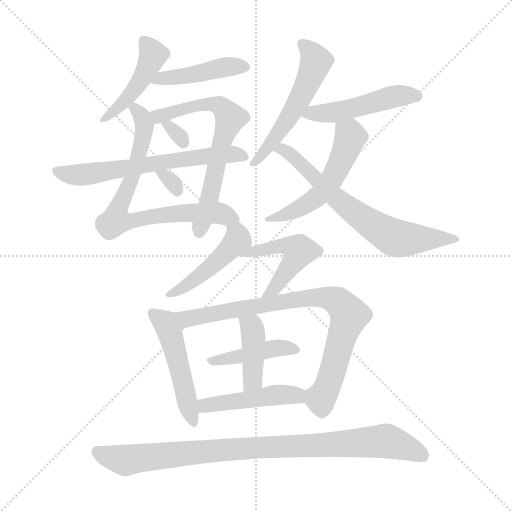
t = 0.00 s
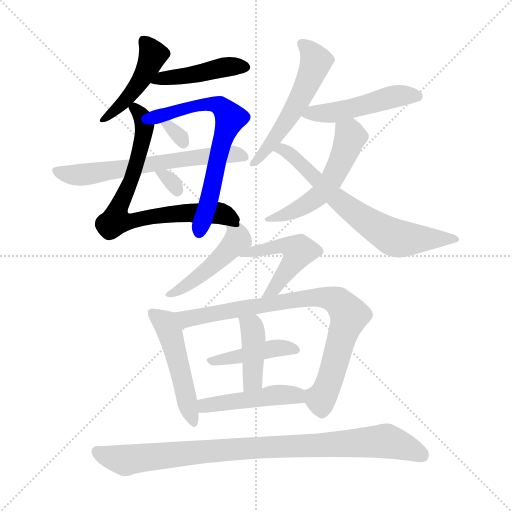
t = 2.62 s
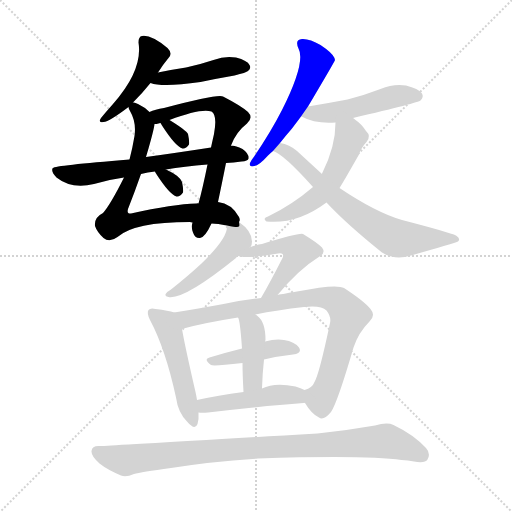
t = 5.24 s
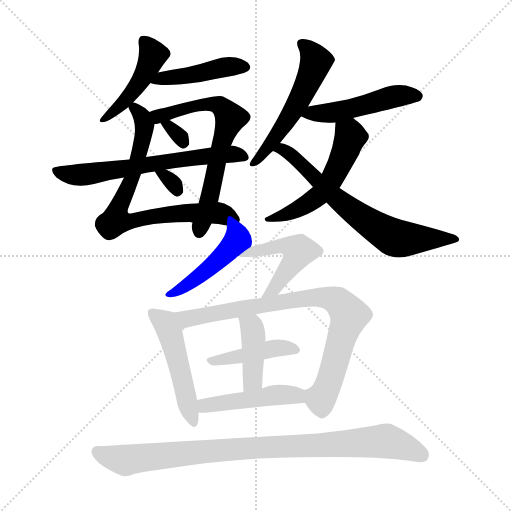
t = 7.86 s
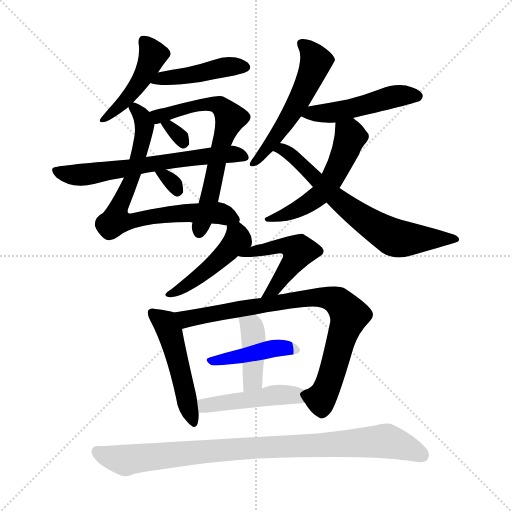
t = 10.48 s
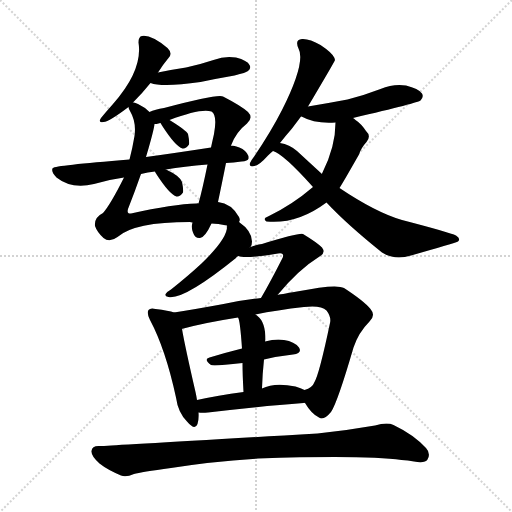
t = 13.10 s

The animated SVG that drew these frames (rendered in a browser with its animation timeline set to each time). Animation: 19 CSS @keyframes rules; one cycle of 13.10 s.

<svg version="1.1" viewBox="0 0 1024 1024" xmlns="http://www.w3.org/2000/svg">
  <g stroke="lightgray" stroke-dasharray="1,1" stroke-width="1" transform="scale(4, 4)">
    <line x1="0" y1="0" x2="256" y2="256"></line>
    <line x1="256" y1="0" x2="0" y2="256"></line>
    <line x1="128" y1="0" x2="128" y2="256"></line>
    <line x1="0" y1="128" x2="256" y2="128"></line>
  </g>
<g transform="scale(1, -1) translate(0, -900)">
   <style type="text/css">
    @keyframes keyframes0 {
      from {
       stroke: blue;
       stroke-dashoffset: 450;
       stroke-width: 128;
       }
       59% {
       animation-timing-function: step-end;
       stroke: blue;
       stroke-dashoffset: 0;
       stroke-width: 128;
       }
       to {
       stroke: black;
       stroke-width: 1024;
       }
       }
       #make-me-a-hanzi-animation-0 {
         animation: keyframes0 0.616211s both;
         animation-delay: 0.000000s;
         animation-timing-function: linear;
       }
    @keyframes keyframes1 {
      from {
       stroke: blue;
       stroke-dashoffset: 440;
       stroke-width: 128;
       }
       59% {
       animation-timing-function: step-end;
       stroke: blue;
       stroke-dashoffset: 0;
       stroke-width: 128;
       }
       to {
       stroke: black;
       stroke-width: 1024;
       }
       }
       #make-me-a-hanzi-animation-1 {
         animation: keyframes1 0.608073s both;
         animation-delay: 0.616211s;
         animation-timing-function: linear;
       }
    @keyframes keyframes2 {
      from {
       stroke: blue;
       stroke-dashoffset: 736;
       stroke-width: 128;
       }
       71% {
       animation-timing-function: step-end;
       stroke: blue;
       stroke-dashoffset: 0;
       stroke-width: 128;
       }
       to {
       stroke: black;
       stroke-width: 1024;
       }
       }
       #make-me-a-hanzi-animation-2 {
         animation: keyframes2 0.848958s both;
         animation-delay: 1.224284s;
         animation-timing-function: linear;
       }
    @keyframes keyframes3 {
      from {
       stroke: blue;
       stroke-dashoffset: 662;
       stroke-width: 128;
       }
       68% {
       animation-timing-function: step-end;
       stroke: blue;
       stroke-dashoffset: 0;
       stroke-width: 128;
       }
       to {
       stroke: black;
       stroke-width: 1024;
       }
       }
       #make-me-a-hanzi-animation-3 {
         animation: keyframes3 0.788737s both;
         animation-delay: 2.073242s;
         animation-timing-function: linear;
       }
    @keyframes keyframes4 {
      from {
       stroke: blue;
       stroke-dashoffset: 314;
       stroke-width: 128;
       }
       51% {
       animation-timing-function: step-end;
       stroke: blue;
       stroke-dashoffset: 0;
       stroke-width: 128;
       }
       to {
       stroke: black;
       stroke-width: 1024;
       }
       }
       #make-me-a-hanzi-animation-4 {
         animation: keyframes4 0.505534s both;
         animation-delay: 2.861979s;
         animation-timing-function: linear;
       }
    @keyframes keyframes5 {
      from {
       stroke: blue;
       stroke-dashoffset: 639;
       stroke-width: 128;
       }
       68% {
       animation-timing-function: step-end;
       stroke: blue;
       stroke-dashoffset: 0;
       stroke-width: 128;
       }
       to {
       stroke: black;
       stroke-width: 1024;
       }
       }
       #make-me-a-hanzi-animation-5 {
         animation: keyframes5 0.770020s both;
         animation-delay: 3.367513s;
         animation-timing-function: linear;
       }
    @keyframes keyframes6 {
      from {
       stroke: blue;
       stroke-dashoffset: 313;
       stroke-width: 128;
       }
       50% {
       animation-timing-function: step-end;
       stroke: blue;
       stroke-dashoffset: 0;
       stroke-width: 128;
       }
       to {
       stroke: black;
       stroke-width: 1024;
       }
       }
       #make-me-a-hanzi-animation-6 {
         animation: keyframes6 0.504720s both;
         animation-delay: 4.137533s;
         animation-timing-function: linear;
       }
    @keyframes keyframes7 {
      from {
       stroke: blue;
       stroke-dashoffset: 540;
       stroke-width: 128;
       }
       64% {
       animation-timing-function: step-end;
       stroke: blue;
       stroke-dashoffset: 0;
       stroke-width: 128;
       }
       to {
       stroke: black;
       stroke-width: 1024;
       }
       }
       #make-me-a-hanzi-animation-7 {
         animation: keyframes7 0.689453s both;
         animation-delay: 4.642253s;
         animation-timing-function: linear;
       }
    @keyframes keyframes8 {
      from {
       stroke: blue;
       stroke-dashoffset: 485;
       stroke-width: 128;
       }
       61% {
       animation-timing-function: step-end;
       stroke: blue;
       stroke-dashoffset: 0;
       stroke-width: 128;
       }
       to {
       stroke: black;
       stroke-width: 1024;
       }
       }
       #make-me-a-hanzi-animation-8 {
         animation: keyframes8 0.644694s both;
         animation-delay: 5.331706s;
         animation-timing-function: linear;
       }
    @keyframes keyframes9 {
      from {
       stroke: blue;
       stroke-dashoffset: 531;
       stroke-width: 128;
       }
       63% {
       animation-timing-function: step-end;
       stroke: blue;
       stroke-dashoffset: 0;
       stroke-width: 128;
       }
       to {
       stroke: black;
       stroke-width: 1024;
       }
       }
       #make-me-a-hanzi-animation-9 {
         animation: keyframes9 0.682129s both;
         animation-delay: 5.976400s;
         animation-timing-function: linear;
       }
    @keyframes keyframes10 {
      from {
       stroke: blue;
       stroke-dashoffset: 678;
       stroke-width: 128;
       }
       69% {
       animation-timing-function: step-end;
       stroke: blue;
       stroke-dashoffset: 0;
       stroke-width: 128;
       }
       to {
       stroke: black;
       stroke-width: 1024;
       }
       }
       #make-me-a-hanzi-animation-10 {
         animation: keyframes10 0.801758s both;
         animation-delay: 6.658529s;
         animation-timing-function: linear;
       }
    @keyframes keyframes11 {
      from {
       stroke: blue;
       stroke-dashoffset: 459;
       stroke-width: 128;
       }
       60% {
       animation-timing-function: step-end;
       stroke: blue;
       stroke-dashoffset: 0;
       stroke-width: 128;
       }
       to {
       stroke: black;
       stroke-width: 1024;
       }
       }
       #make-me-a-hanzi-animation-11 {
         animation: keyframes11 0.623535s both;
         animation-delay: 7.460286s;
         animation-timing-function: linear;
       }
    @keyframes keyframes12 {
      from {
       stroke: blue;
       stroke-dashoffset: 483;
       stroke-width: 128;
       }
       61% {
       animation-timing-function: step-end;
       stroke: blue;
       stroke-dashoffset: 0;
       stroke-width: 128;
       }
       to {
       stroke: black;
       stroke-width: 1024;
       }
       }
       #make-me-a-hanzi-animation-12 {
         animation: keyframes12 0.643066s both;
         animation-delay: 8.083822s;
         animation-timing-function: linear;
       }
    @keyframes keyframes13 {
      from {
       stroke: blue;
       stroke-dashoffset: 494;
       stroke-width: 128;
       }
       62% {
       animation-timing-function: step-end;
       stroke: blue;
       stroke-dashoffset: 0;
       stroke-width: 128;
       }
       to {
       stroke: black;
       stroke-width: 1024;
       }
       }
       #make-me-a-hanzi-animation-13 {
         animation: keyframes13 0.652018s both;
         animation-delay: 8.726888s;
         animation-timing-function: linear;
       }
    @keyframes keyframes14 {
      from {
       stroke: blue;
       stroke-dashoffset: 821;
       stroke-width: 128;
       }
       73% {
       animation-timing-function: step-end;
       stroke: blue;
       stroke-dashoffset: 0;
       stroke-width: 128;
       }
       to {
       stroke: black;
       stroke-width: 1024;
       }
       }
       #make-me-a-hanzi-animation-14 {
         animation: keyframes14 0.918132s both;
         animation-delay: 9.378906s;
         animation-timing-function: linear;
       }
    @keyframes keyframes15 {
      from {
       stroke: blue;
       stroke-dashoffset: 423;
       stroke-width: 128;
       }
       58% {
       animation-timing-function: step-end;
       stroke: blue;
       stroke-dashoffset: 0;
       stroke-width: 128;
       }
       to {
       stroke: black;
       stroke-width: 1024;
       }
       }
       #make-me-a-hanzi-animation-15 {
         animation: keyframes15 0.594238s both;
         animation-delay: 10.297038s;
         animation-timing-function: linear;
       }
    @keyframes keyframes16 {
      from {
       stroke: blue;
       stroke-dashoffset: 410;
       stroke-width: 128;
       }
       57% {
       animation-timing-function: step-end;
       stroke: blue;
       stroke-dashoffset: 0;
       stroke-width: 128;
       }
       to {
       stroke: black;
       stroke-width: 1024;
       }
       }
       #make-me-a-hanzi-animation-16 {
         animation: keyframes16 0.583659s both;
         animation-delay: 10.891276s;
         animation-timing-function: linear;
       }
    @keyframes keyframes17 {
      from {
       stroke: blue;
       stroke-dashoffset: 470;
       stroke-width: 128;
       }
       60% {
       animation-timing-function: step-end;
       stroke: blue;
       stroke-dashoffset: 0;
       stroke-width: 128;
       }
       to {
       stroke: black;
       stroke-width: 1024;
       }
       }
       #make-me-a-hanzi-animation-17 {
         animation: keyframes17 0.632487s both;
         animation-delay: 11.474935s;
         animation-timing-function: linear;
       }
    @keyframes keyframes18 {
      from {
       stroke: blue;
       stroke-dashoffset: 915;
       stroke-width: 128;
       }
       75% {
       animation-timing-function: step-end;
       stroke: blue;
       stroke-dashoffset: 0;
       stroke-width: 128;
       }
       to {
       stroke: black;
       stroke-width: 1024;
       }
       }
       #make-me-a-hanzi-animation-18 {
         animation: keyframes18 0.994629s both;
         animation-delay: 12.107422s;
         animation-timing-function: linear;
       }
</style>
<path d="M 266.0 695.0 Q 285.0 714.0 301.0 734.0 L 316.0 755.0 Q 326.0 771.0 337.0 784.0 Q 346.0 793.0 335.0 804.0 Q 302.0 831.0 284.0 828.0 Q 277.0 827.0 277.0 815.0 Q 286.0 760.0 226.0 692.0 Q 210.0 674.0 202.0 664.0 Q 195.0 654.0 207.0 656.0 Q 219.0 657.0 257.0 686.0 L 266.0 695.0 Z" fill="lightgray"></path> 
<path d="M 301.0 734.0 Q 325.0 725.0 401.0 736.0 Q 434.0 743.0 469.0 749.0 Q 493.0 755.0 496.0 758.0 Q 503.0 764.0 499.0 770.0 Q 495.0 779.0 472.0 785.0 Q 450.0 789.0 427.0 780.0 Q 400.0 771.0 372.0 765.0 Q 345.0 761.0 316.0 755.0 C 287.0 749.0 272.0 742.0 301.0 734.0 Z" fill="lightgray"></path> 
<path d="M 478.0 456.0 Q 481.0 460.0 478.0 466.0 Q 463.0 493.0 436.0 496.0 L 397.0 493.0 Q 396.0 494.0 393.0 493.0 Q 347.0 492.0 262.0 473.0 Q 253.0 472.0 256.0 482.0 Q 269.0 515.0 282.0 552.0 L 292.0 586.0 Q 308.0 640.0 309.0 652.0 C 312.0 666.0 312.0 666.0 299.0 676.0 Q 289.0 686.0 276.0 692.0 Q 269.0 696.0 266.0 695.0 C 251.0 701.0 251.0 701.0 257.0 686.0 Q 257.0 683.0 260.0 678.0 Q 273.0 656.0 269.0 628.0 Q 265.0 604.0 259.0 581.0 L 248.0 545.0 Q 221.0 491.0 206.0 474.0 Q 188.0 465.0 190.0 448.0 Q 194.0 436.0 207.0 424.0 Q 219.0 414.0 235.0 426.0 Q 268.0 456.0 380.0 456.0 Q 381.0 456.0 385.0 455.0 L 423.0 453.0 Q 435.0 453.0 454.0 449.0 C 480.0 444.0 480.0 444.0 478.0 456.0 Z" fill="lightgray"></path> 
<path d="M 436.0 496.0 Q 443.0 529.0 452.0 574.0 L 462.0 609.0 Q 472.0 636.0 494.0 653.0 Q 507.0 665.0 496.0 676.0 Q 483.0 688.0 446.0 707.0 Q 437.0 713.0 328.0 684.0 Q 310.0 681.0 299.0 676.0 C 271.0 666.0 280.0 647.0 309.0 652.0 Q 313.0 652.0 317.0 653.0 Q 318.0 654.0 321.0 654.0 L 339.0 660.0 Q 402.0 684.0 423.0 677.0 Q 435.0 670.0 428.0 632.0 Q 425.0 619.0 422.0 605.0 L 415.0 571.0 Q 405.0 522.0 397.0 493.0 L 385.0 455.0 Q 382.0 445.0 386.0 435.0 Q 390.0 423.0 400.0 424.0 Q 410.0 425.0 423.0 453.0 L 436.0 496.0 Z" fill="lightgray"></path> 
<path d="M 324.0 649.0 Q 351.0 607.0 365.0 603.0 Q 372.0 602.0 378.0 611.0 Q 379.0 618.0 376.0 632.0 Q 373.0 639.0 339.0 660.0 C 314.0 676.0 304.0 679.0 321.0 654.0 Q 322.0 653.0 324.0 649.0 Z" fill="lightgray"></path> 
<path d="M 452.0 574.0 Q 467.0 575.0 483.0 577.0 Q 496.0 578.0 497.0 583.0 Q 498.0 593.0 485.0 602.0 Q 472.0 609.0 462.0 609.0 L 422.0 605.0 Q 344.0 593.0 292.0 586.0 L 259.0 581.0 Q 109.0 569.0 106.0 564.0 Q 105.0 564.0 105.0 563.0 Q 102.0 556.0 113.0 545.0 Q 143.0 521.0 188.0 532.0 Q 218.0 541.0 248.0 545.0 L 282.0 552.0 Q 295.0 556.0 310.0 557.0 L 332.0 561.0 Q 368.0 567.0 415.0 571.0 L 452.0 574.0 Z" fill="lightgray"></path> 
<path d="M 312.0 553.0 Q 339.0 511.0 353.0 507.0 Q 360.0 506.0 366.0 515.0 Q 367.0 522.0 364.0 536.0 Q 360.0 548.0 332.0 561.0 C 305.0 574.0 303.0 575.0 310.0 557.0 Q 310.0 556.0 312.0 553.0 Z" fill="lightgray"></path> 
<path d="M 616.0 687.0 Q 670.0 778.0 670.0 780.0 Q 669.0 783.0 669.0 784.0 Q 665.0 794.0 641.0 810.0 Q 619.0 823.0 604.0 822.0 Q 589.0 821.0 597.0 803.0 Q 612.0 776.0 564.0 680.0 Q 542.0 637.0 509.0 588.0 Q 502.0 579.0 500.0 574.0 Q 497.0 565.0 509.0 568.0 Q 518.0 569.0 536.0 589.0 Q 540.0 593.0 546.0 598.0 L 560.0 614.0 Q 570.0 627.0 584.0 643.0 Q 593.0 655.0 602.0 667.0 L 616.0 687.0 Z" fill="lightgray"></path> 
<path d="M 706.0 664.0 Q 838.0 695.0 841.0 699.0 Q 848.0 706.0 844.0 713.0 Q 837.0 723.0 812.0 729.0 Q 787.0 733.0 761.0 722.0 Q 730.0 710.0 695.0 701.0 Q 658.0 694.0 616.0 687.0 C 586.0 682.0 574.0 679.0 602.0 667.0 L 603.0 667.0 Q 630.0 652.0 671.0 655.0 L 706.0 664.0 Z" fill="lightgray"></path> 
<path d="M 626.0 526.0 Q 584.0 490.0 536.0 467.0 Q 524.0 463.0 533.0 457.0 Q 594.0 451.0 653.0 495.0 L 679.0 524.0 Q 685.0 533.0 718.0 591.0 Q 722.0 604.0 733.0 616.0 Q 743.0 628.0 732.0 638.0 Q 722.0 653.0 711.0 660.0 Q 708.0 663.0 706.0 664.0 C 682.0 682.0 672.0 685.0 671.0 655.0 Q 671.0 607.0 645.0 555.0 Q 644.0 554.0 644.0 552.0 C 637.0 535.0 637.0 535.0 626.0 526.0 Z" fill="lightgray"></path> 
<path d="M 546.0 598.0 Q 567.0 592.0 626.0 526.0 L 653.0 495.0 Q 693.0 452.0 764.0 395.0 Q 789.0 379.0 822.0 389.0 Q 906.0 413.0 916.0 417.0 Q 922.0 423.0 912.0 429.0 Q 900.0 435.0 804.0 460.0 Q 752.0 475.0 679.0 524.0 L 644.0 552.0 Q 620.0 574.0 594.0 598.0 Q 579.0 611.0 560.0 614.0 C 531.0 622.0 519.0 612.0 546.0 598.0 Z" fill="lightgray"></path> 
<path d="M 501.0 406.0 Q 504.0 410.0 504.0 417.0 Q 504.0 438.0 478.0 456.0 C 455.0 473.0 455.0 473.0 454.0 449.0 Q 457.0 425.0 403.0 373.0 Q 376.0 348.0 342.0 321.0 Q 335.0 317.0 332.0 313.0 Q 328.0 307.0 337.0 306.0 Q 368.0 300.0 472.0 384.0 Q 473.0 387.0 477.0 388.0 C 500.0 407.0 500.0 404.0 501.0 406.0 Z" fill="lightgray"></path> 
<path d="M 555.0 310.0 Q 597.0 361.0 639.0 387.0 Q 652.0 394.0 644.0 405.0 Q 634.0 415.0 606.0 432.0 Q 599.0 435.0 524.0 412.0 Q 517.0 412.0 501.0 406.0 C 473.0 396.0 460.0 392.0 477.0 388.0 Q 490.0 382.0 556.0 393.0 Q 563.0 394.0 565.0 392.0 Q 568.0 389.0 564.0 382.0 Q 539.0 333.0 522.0 304.0 C 507.0 278.0 536.0 287.0 555.0 310.0 Z" fill="lightgray"></path> 
<path d="M 348.0 275.0 Q 338.0 279.0 311.0 282.0 Q 301.0 285.0 297.0 280.0 Q 293.0 274.0 300.0 260.0 Q 331.0 202.0 352.0 105.0 Q 356.0 75.0 374.0 57.0 Q 390.0 38.0 395.0 52.0 Q 398.0 62.0 397.0 75.0 L 394.0 100.0 Q 393.0 107.0 391.0 116.0 Q 370.0 207.0 364.0 242.0 C 359.0 272.0 359.0 272.0 348.0 275.0 Z" fill="lightgray"></path> 
<path d="M 610.0 94.0 Q 623.0 72.0 638.0 65.0 Q 647.0 58.0 662.0 76.0 Q 675.0 95.0 707.0 205.0 Q 717.0 235.0 739.0 257.0 Q 752.0 269.0 741.0 282.0 Q 728.0 298.0 688.0 324.0 Q 673.0 333.0 594.0 317.0 Q 558.0 311.0 555.0 310.0 L 522.0 304.0 Q 485.0 300.0 447.0 292.0 Q 393.0 282.0 348.0 275.0 C 318.0 270.0 335.0 234.0 364.0 242.0 Q 364.0 243.0 367.0 243.0 Q 412.0 255.0 476.0 265.0 L 511.0 271.0 Q 554.0 280.0 608.0 286.0 Q 642.0 290.0 653.0 279.0 Q 663.0 266.0 660.0 254.0 Q 638.0 149.0 628.0 134.0 Q 625.0 125.0 609.0 120.0 C 597.0 113.0 597.0 113.0 610.0 94.0 Z" fill="lightgray"></path> 
<path d="M 528.0 181.0 Q 558.0 188.0 586.0 191.0 Q 605.0 194.0 598.0 205.0 Q 589.0 217.0 568.0 220.0 Q 552.0 223.0 530.0 217.0 L 484.0 203.0 Q 448.0 194.0 419.0 185.0 Q 406.0 182.0 422.0 170.0 Q 426.0 167.0 485.0 174.0 L 528.0 181.0 Z" fill="lightgray"></path> 
<path d="M 524.0 123.0 Q 525.0 154.0 528.0 181.0 L 530.0 217.0 Q 530.0 218.0 531.0 220.0 Q 531.0 256.0 515.0 268.0 Q 512.0 271.0 511.0 271.0 C 487.0 289.0 466.0 293.0 476.0 265.0 Q 480.0 261.0 484.0 203.0 L 485.0 174.0 Q 485.0 152.0 487.0 116.0 C 489.0 86.0 523.0 93.0 524.0 123.0 Z" fill="lightgray"></path> 
<path d="M 397.0 75.0 Q 404.0 74.0 416.0 75.0 Q 525.0 88.0 607.0 94.0 Q 608.0 95.0 610.0 94.0 C 640.0 95.0 636.0 107.0 609.0 120.0 Q 602.0 124.0 591.0 127.0 Q 549.0 136.0 524.0 123.0 L 487.0 116.0 Q 435.0 109.0 394.0 100.0 C 365.0 94.0 367.0 77.0 397.0 75.0 Z" fill="lightgray"></path> 
<path d="M 516.0 -17.0 Q 733.0 -10.0 803.0 -20.0 Q 816.0 -20.0 828.0 -23.0 Q 850.0 -27.0 855.0 -19.0 Q 862.0 -7.0 852.0 4.0 Q 827.0 31.0 787.0 50.0 Q 774.0 56.0 750.0 49.0 Q 693.0 39.0 635.0 33.0 Q 224.0 9.0 208.0 8.0 Q 202.0 8.0 197.0 8.0 Q 184.0 8.0 183.0 -2.0 Q 182.0 -12.0 199.0 -27.0 Q 214.0 -39.0 242.0 -51.0 Q 252.0 -55.0 268.0 -48.0 Q 281.0 -44.0 342.0 -36.0 Q 420.0 -23.0 516.0 -17.0 Z" fill="lightgray"></path> 
      <clipPath id="make-me-a-hanzi-clip-0">
      <path d="M 266.0 695.0 Q 285.0 714.0 301.0 734.0 L 316.0 755.0 Q 326.0 771.0 337.0 784.0 Q 346.0 793.0 335.0 804.0 Q 302.0 831.0 284.0 828.0 Q 277.0 827.0 277.0 815.0 Q 286.0 760.0 226.0 692.0 Q 210.0 674.0 202.0 664.0 Q 195.0 654.0 207.0 656.0 Q 219.0 657.0 257.0 686.0 L 266.0 695.0 Z" fill="lightgray"></path>
      </clipPath>
      <path clip-path="url(#make-me-a-hanzi-clip-0)" d="M 289.0 817.0 L 306.0 791.0 L 300.0 773.0 L 252.0 700.0 L 209.0 663.0 " fill="none" id="make-me-a-hanzi-animation-0" stroke-dasharray="322 644" stroke-linecap="round"></path>

      <clipPath id="make-me-a-hanzi-clip-1">
      <path d="M 301.0 734.0 Q 325.0 725.0 401.0 736.0 Q 434.0 743.0 469.0 749.0 Q 493.0 755.0 496.0 758.0 Q 503.0 764.0 499.0 770.0 Q 495.0 779.0 472.0 785.0 Q 450.0 789.0 427.0 780.0 Q 400.0 771.0 372.0 765.0 Q 345.0 761.0 316.0 755.0 C 287.0 749.0 272.0 742.0 301.0 734.0 Z" fill="lightgray"></path>
      </clipPath>
      <path clip-path="url(#make-me-a-hanzi-clip-1)" d="M 306.0 738.0 L 389.0 750.0 L 452.0 767.0 L 487.0 767.0 " fill="none" id="make-me-a-hanzi-animation-1" stroke-dasharray="312 624" stroke-linecap="round"></path>

      <clipPath id="make-me-a-hanzi-clip-2">
      <path d="M 478.0 456.0 Q 481.0 460.0 478.0 466.0 Q 463.0 493.0 436.0 496.0 L 397.0 493.0 Q 396.0 494.0 393.0 493.0 Q 347.0 492.0 262.0 473.0 Q 253.0 472.0 256.0 482.0 Q 269.0 515.0 282.0 552.0 L 292.0 586.0 Q 308.0 640.0 309.0 652.0 C 312.0 666.0 312.0 666.0 299.0 676.0 Q 289.0 686.0 276.0 692.0 Q 269.0 696.0 266.0 695.0 C 251.0 701.0 251.0 701.0 257.0 686.0 Q 257.0 683.0 260.0 678.0 Q 273.0 656.0 269.0 628.0 Q 265.0 604.0 259.0 581.0 L 248.0 545.0 Q 221.0 491.0 206.0 474.0 Q 188.0 465.0 190.0 448.0 Q 194.0 436.0 207.0 424.0 Q 219.0 414.0 235.0 426.0 Q 268.0 456.0 380.0 456.0 Q 381.0 456.0 385.0 455.0 L 423.0 453.0 Q 435.0 453.0 454.0 449.0 C 480.0 444.0 480.0 444.0 478.0 456.0 Z" fill="lightgray"></path>
      </clipPath>
      <path clip-path="url(#make-me-a-hanzi-clip-2)" d="M 267.0 685.0 L 283.0 668.0 L 289.0 645.0 L 281.0 600.0 L 261.0 535.0 L 237.0 485.0 L 235.0 461.0 L 264.0 457.0 L 339.0 472.0 L 438.0 474.0 L 470.0 461.0 " fill="none" id="make-me-a-hanzi-animation-2" stroke-dasharray="608 1216" stroke-linecap="round"></path>

      <clipPath id="make-me-a-hanzi-clip-3">
      <path d="M 436.0 496.0 Q 443.0 529.0 452.0 574.0 L 462.0 609.0 Q 472.0 636.0 494.0 653.0 Q 507.0 665.0 496.0 676.0 Q 483.0 688.0 446.0 707.0 Q 437.0 713.0 328.0 684.0 Q 310.0 681.0 299.0 676.0 C 271.0 666.0 280.0 647.0 309.0 652.0 Q 313.0 652.0 317.0 653.0 Q 318.0 654.0 321.0 654.0 L 339.0 660.0 Q 402.0 684.0 423.0 677.0 Q 435.0 670.0 428.0 632.0 Q 425.0 619.0 422.0 605.0 L 415.0 571.0 Q 405.0 522.0 397.0 493.0 L 385.0 455.0 Q 382.0 445.0 386.0 435.0 Q 390.0 423.0 400.0 424.0 Q 410.0 425.0 423.0 453.0 L 436.0 496.0 Z" fill="lightgray"></path>
      </clipPath>
      <path clip-path="url(#make-me-a-hanzi-clip-3)" d="M 307.0 672.0 L 318.0 668.0 L 388.0 689.0 L 421.0 692.0 L 445.0 685.0 L 460.0 664.0 L 398.0 435.0 " fill="none" id="make-me-a-hanzi-animation-3" stroke-dasharray="534 1068" stroke-linecap="round"></path>

      <clipPath id="make-me-a-hanzi-clip-4">
      <path d="M 324.0 649.0 Q 351.0 607.0 365.0 603.0 Q 372.0 602.0 378.0 611.0 Q 379.0 618.0 376.0 632.0 Q 373.0 639.0 339.0 660.0 C 314.0 676.0 304.0 679.0 321.0 654.0 Q 322.0 653.0 324.0 649.0 Z" fill="lightgray"></path>
      </clipPath>
      <path clip-path="url(#make-me-a-hanzi-clip-4)" d="M 326.0 654.0 L 343.0 645.0 L 367.0 615.0 " fill="none" id="make-me-a-hanzi-animation-4" stroke-dasharray="186 372" stroke-linecap="round"></path>

      <clipPath id="make-me-a-hanzi-clip-5">
      <path d="M 452.0 574.0 Q 467.0 575.0 483.0 577.0 Q 496.0 578.0 497.0 583.0 Q 498.0 593.0 485.0 602.0 Q 472.0 609.0 462.0 609.0 L 422.0 605.0 Q 344.0 593.0 292.0 586.0 L 259.0 581.0 Q 109.0 569.0 106.0 564.0 Q 105.0 564.0 105.0 563.0 Q 102.0 556.0 113.0 545.0 Q 143.0 521.0 188.0 532.0 Q 218.0 541.0 248.0 545.0 L 282.0 552.0 Q 295.0 556.0 310.0 557.0 L 332.0 561.0 Q 368.0 567.0 415.0 571.0 L 452.0 574.0 Z" fill="lightgray"></path>
      </clipPath>
      <path clip-path="url(#make-me-a-hanzi-clip-5)" d="M 110.0 559.0 L 162.0 550.0 L 416.0 589.0 L 465.0 592.0 L 488.0 586.0 " fill="none" id="make-me-a-hanzi-animation-5" stroke-dasharray="511 1022" stroke-linecap="round"></path>

      <clipPath id="make-me-a-hanzi-clip-6">
      <path d="M 312.0 553.0 Q 339.0 511.0 353.0 507.0 Q 360.0 506.0 366.0 515.0 Q 367.0 522.0 364.0 536.0 Q 360.0 548.0 332.0 561.0 C 305.0 574.0 303.0 575.0 310.0 557.0 Q 310.0 556.0 312.0 553.0 Z" fill="lightgray"></path>
      </clipPath>
      <path clip-path="url(#make-me-a-hanzi-clip-6)" d="M 316.0 557.0 L 323.0 547.0 L 334.0 546.0 L 355.0 519.0 " fill="none" id="make-me-a-hanzi-animation-6" stroke-dasharray="185 370" stroke-linecap="round"></path>

      <clipPath id="make-me-a-hanzi-clip-7">
      <path d="M 616.0 687.0 Q 670.0 778.0 670.0 780.0 Q 669.0 783.0 669.0 784.0 Q 665.0 794.0 641.0 810.0 Q 619.0 823.0 604.0 822.0 Q 589.0 821.0 597.0 803.0 Q 612.0 776.0 564.0 680.0 Q 542.0 637.0 509.0 588.0 Q 502.0 579.0 500.0 574.0 Q 497.0 565.0 509.0 568.0 Q 518.0 569.0 536.0 589.0 Q 540.0 593.0 546.0 598.0 L 560.0 614.0 Q 570.0 627.0 584.0 643.0 Q 593.0 655.0 602.0 667.0 L 616.0 687.0 Z" fill="lightgray"></path>
      </clipPath>
      <path clip-path="url(#make-me-a-hanzi-clip-7)" d="M 604.0 811.0 L 631.0 781.0 L 616.0 733.0 L 575.0 659.0 L 507.0 574.0 " fill="none" id="make-me-a-hanzi-animation-7" stroke-dasharray="412 824" stroke-linecap="round"></path>

      <clipPath id="make-me-a-hanzi-clip-8">
      <path d="M 706.0 664.0 Q 838.0 695.0 841.0 699.0 Q 848.0 706.0 844.0 713.0 Q 837.0 723.0 812.0 729.0 Q 787.0 733.0 761.0 722.0 Q 730.0 710.0 695.0 701.0 Q 658.0 694.0 616.0 687.0 C 586.0 682.0 574.0 679.0 602.0 667.0 L 603.0 667.0 Q 630.0 652.0 671.0 655.0 L 706.0 664.0 Z" fill="lightgray"></path>
      </clipPath>
      <path clip-path="url(#make-me-a-hanzi-clip-8)" d="M 611.0 669.0 L 716.0 684.0 L 794.0 708.0 L 835.0 708.0 " fill="none" id="make-me-a-hanzi-animation-8" stroke-dasharray="357 714" stroke-linecap="round"></path>

      <clipPath id="make-me-a-hanzi-clip-9">
      <path d="M 626.0 526.0 Q 584.0 490.0 536.0 467.0 Q 524.0 463.0 533.0 457.0 Q 594.0 451.0 653.0 495.0 L 679.0 524.0 Q 685.0 533.0 718.0 591.0 Q 722.0 604.0 733.0 616.0 Q 743.0 628.0 732.0 638.0 Q 722.0 653.0 711.0 660.0 Q 708.0 663.0 706.0 664.0 C 682.0 682.0 672.0 685.0 671.0 655.0 Q 671.0 607.0 645.0 555.0 Q 644.0 554.0 644.0 552.0 C 637.0 535.0 637.0 535.0 626.0 526.0 Z" fill="lightgray"></path>
      </clipPath>
      <path clip-path="url(#make-me-a-hanzi-clip-9)" d="M 679.0 648.0 L 701.0 626.0 L 681.0 573.0 L 643.0 513.0 L 596.0 481.0 L 541.0 460.0 " fill="none" id="make-me-a-hanzi-animation-9" stroke-dasharray="403 806" stroke-linecap="round"></path>

      <clipPath id="make-me-a-hanzi-clip-10">
      <path d="M 546.0 598.0 Q 567.0 592.0 626.0 526.0 L 653.0 495.0 Q 693.0 452.0 764.0 395.0 Q 789.0 379.0 822.0 389.0 Q 906.0 413.0 916.0 417.0 Q 922.0 423.0 912.0 429.0 Q 900.0 435.0 804.0 460.0 Q 752.0 475.0 679.0 524.0 L 644.0 552.0 Q 620.0 574.0 594.0 598.0 Q 579.0 611.0 560.0 614.0 C 531.0 622.0 519.0 612.0 546.0 598.0 Z" fill="lightgray"></path>
      </clipPath>
      <path clip-path="url(#make-me-a-hanzi-clip-10)" d="M 551.0 601.0 L 581.0 592.0 L 672.0 504.0 L 780.0 429.0 L 825.0 421.0 L 912.0 422.0 " fill="none" id="make-me-a-hanzi-animation-10" stroke-dasharray="550 1100" stroke-linecap="round"></path>

      <clipPath id="make-me-a-hanzi-clip-11">
      <path d="M 501.0 406.0 Q 504.0 410.0 504.0 417.0 Q 504.0 438.0 478.0 456.0 C 455.0 473.0 455.0 473.0 454.0 449.0 Q 457.0 425.0 403.0 373.0 Q 376.0 348.0 342.0 321.0 Q 335.0 317.0 332.0 313.0 Q 328.0 307.0 337.0 306.0 Q 368.0 300.0 472.0 384.0 Q 473.0 387.0 477.0 388.0 C 500.0 407.0 500.0 404.0 501.0 406.0 Z" fill="lightgray"></path>
      </clipPath>
      <path clip-path="url(#make-me-a-hanzi-clip-11)" d="M 462.0 444.0 L 474.0 432.0 L 476.0 421.0 L 450.0 391.0 L 387.0 338.0 L 340.0 313.0 " fill="none" id="make-me-a-hanzi-animation-11" stroke-dasharray="331 662" stroke-linecap="round"></path>

      <clipPath id="make-me-a-hanzi-clip-12">
      <path d="M 555.0 310.0 Q 597.0 361.0 639.0 387.0 Q 652.0 394.0 644.0 405.0 Q 634.0 415.0 606.0 432.0 Q 599.0 435.0 524.0 412.0 Q 517.0 412.0 501.0 406.0 C 473.0 396.0 460.0 392.0 477.0 388.0 Q 490.0 382.0 556.0 393.0 Q 563.0 394.0 565.0 392.0 Q 568.0 389.0 564.0 382.0 Q 539.0 333.0 522.0 304.0 C 507.0 278.0 536.0 287.0 555.0 310.0 Z" fill="lightgray"></path>
      </clipPath>
      <path clip-path="url(#make-me-a-hanzi-clip-12)" d="M 490.0 390.0 L 562.0 408.0 L 579.0 408.0 L 597.0 398.0 L 547.0 321.0 L 527.0 308.0 " fill="none" id="make-me-a-hanzi-animation-12" stroke-dasharray="355 710" stroke-linecap="round"></path>

      <clipPath id="make-me-a-hanzi-clip-13">
      <path d="M 348.0 275.0 Q 338.0 279.0 311.0 282.0 Q 301.0 285.0 297.0 280.0 Q 293.0 274.0 300.0 260.0 Q 331.0 202.0 352.0 105.0 Q 356.0 75.0 374.0 57.0 Q 390.0 38.0 395.0 52.0 Q 398.0 62.0 397.0 75.0 L 394.0 100.0 Q 393.0 107.0 391.0 116.0 Q 370.0 207.0 364.0 242.0 C 359.0 272.0 359.0 272.0 348.0 275.0 Z" fill="lightgray"></path>
      </clipPath>
      <path clip-path="url(#make-me-a-hanzi-clip-13)" d="M 305.0 275.0 L 330.0 254.0 L 339.0 237.0 L 385.0 57.0 " fill="none" id="make-me-a-hanzi-animation-13" stroke-dasharray="366 732" stroke-linecap="round"></path>

      <clipPath id="make-me-a-hanzi-clip-14">
      <path d="M 610.0 94.0 Q 623.0 72.0 638.0 65.0 Q 647.0 58.0 662.0 76.0 Q 675.0 95.0 707.0 205.0 Q 717.0 235.0 739.0 257.0 Q 752.0 269.0 741.0 282.0 Q 728.0 298.0 688.0 324.0 Q 673.0 333.0 594.0 317.0 Q 558.0 311.0 555.0 310.0 L 522.0 304.0 Q 485.0 300.0 447.0 292.0 Q 393.0 282.0 348.0 275.0 C 318.0 270.0 335.0 234.0 364.0 242.0 Q 364.0 243.0 367.0 243.0 Q 412.0 255.0 476.0 265.0 L 511.0 271.0 Q 554.0 280.0 608.0 286.0 Q 642.0 290.0 653.0 279.0 Q 663.0 266.0 660.0 254.0 Q 638.0 149.0 628.0 134.0 Q 625.0 125.0 609.0 120.0 C 597.0 113.0 597.0 113.0 610.0 94.0 Z" fill="lightgray"></path>
      </clipPath>
      <path clip-path="url(#make-me-a-hanzi-clip-14)" d="M 355.0 272.0 L 373.0 262.0 L 632.0 307.0 L 675.0 298.0 L 698.0 270.0 L 696.0 259.0 L 647.0 112.0 L 637.0 102.0 L 620.0 114.0 " fill="none" id="make-me-a-hanzi-animation-14" stroke-dasharray="693 1386" stroke-linecap="round"></path>

      <clipPath id="make-me-a-hanzi-clip-15">
      <path d="M 528.0 181.0 Q 558.0 188.0 586.0 191.0 Q 605.0 194.0 598.0 205.0 Q 589.0 217.0 568.0 220.0 Q 552.0 223.0 530.0 217.0 L 484.0 203.0 Q 448.0 194.0 419.0 185.0 Q 406.0 182.0 422.0 170.0 Q 426.0 167.0 485.0 174.0 L 528.0 181.0 Z" fill="lightgray"></path>
      </clipPath>
      <path clip-path="url(#make-me-a-hanzi-clip-15)" d="M 426.0 179.0 L 471.0 183.0 L 552.0 204.0 L 590.0 200.0 " fill="none" id="make-me-a-hanzi-animation-15" stroke-dasharray="295 590" stroke-linecap="round"></path>

      <clipPath id="make-me-a-hanzi-clip-16">
      <path d="M 524.0 123.0 Q 525.0 154.0 528.0 181.0 L 530.0 217.0 Q 530.0 218.0 531.0 220.0 Q 531.0 256.0 515.0 268.0 Q 512.0 271.0 511.0 271.0 C 487.0 289.0 466.0 293.0 476.0 265.0 Q 480.0 261.0 484.0 203.0 L 485.0 174.0 Q 485.0 152.0 487.0 116.0 C 489.0 86.0 523.0 93.0 524.0 123.0 Z" fill="lightgray"></path>
      </clipPath>
      <path clip-path="url(#make-me-a-hanzi-clip-16)" d="M 482.0 264.0 L 504.0 245.0 L 507.0 226.0 L 505.0 139.0 L 492.0 125.0 " fill="none" id="make-me-a-hanzi-animation-16" stroke-dasharray="282 564" stroke-linecap="round"></path>

      <clipPath id="make-me-a-hanzi-clip-17">
      <path d="M 397.0 75.0 Q 404.0 74.0 416.0 75.0 Q 525.0 88.0 607.0 94.0 Q 608.0 95.0 610.0 94.0 C 640.0 95.0 636.0 107.0 609.0 120.0 Q 602.0 124.0 591.0 127.0 Q 549.0 136.0 524.0 123.0 L 487.0 116.0 Q 435.0 109.0 394.0 100.0 C 365.0 94.0 367.0 77.0 397.0 75.0 Z" fill="lightgray"></path>
      </clipPath>
      <path clip-path="url(#make-me-a-hanzi-clip-17)" d="M 402.0 95.0 L 410.0 88.0 L 566.0 111.0 L 591.0 110.0 L 609.0 100.0 " fill="none" id="make-me-a-hanzi-animation-17" stroke-dasharray="342 684" stroke-linecap="round"></path>

      <clipPath id="make-me-a-hanzi-clip-18">
      <path d="M 516.0 -17.0 Q 733.0 -10.0 803.0 -20.0 Q 816.0 -20.0 828.0 -23.0 Q 850.0 -27.0 855.0 -19.0 Q 862.0 -7.0 852.0 4.0 Q 827.0 31.0 787.0 50.0 Q 774.0 56.0 750.0 49.0 Q 693.0 39.0 635.0 33.0 Q 224.0 9.0 208.0 8.0 Q 202.0 8.0 197.0 8.0 Q 184.0 8.0 183.0 -2.0 Q 182.0 -12.0 199.0 -27.0 Q 214.0 -39.0 242.0 -51.0 Q 252.0 -55.0 268.0 -48.0 Q 281.0 -44.0 342.0 -36.0 Q 420.0 -23.0 516.0 -17.0 Z" fill="lightgray"></path>
      </clipPath>
      <path clip-path="url(#make-me-a-hanzi-clip-18)" d="M 195.0 -3.0 L 252.0 -21.0 L 510.0 6.0 L 773.0 18.0 L 844.0 -10.0 " fill="none" id="make-me-a-hanzi-animation-18" stroke-dasharray="787 1574" stroke-linecap="round"></path>

</g>
</svg>
